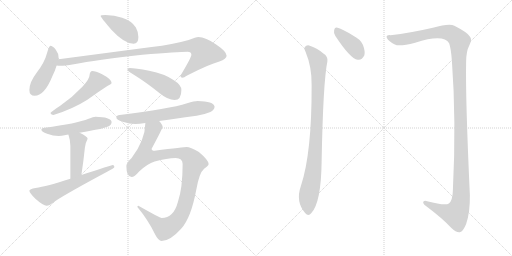
t = 0.00 s
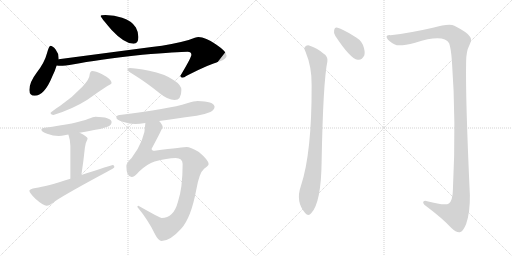
t = 2.08 s
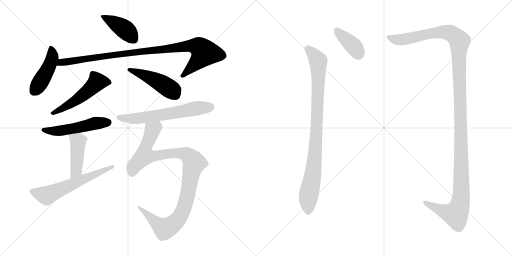
t = 4.16 s
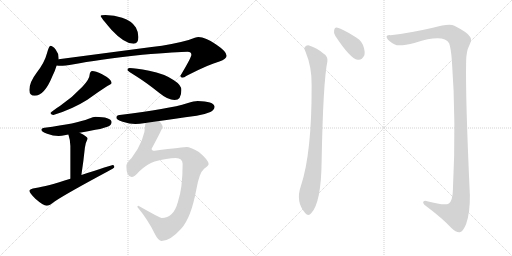
t = 6.23 s
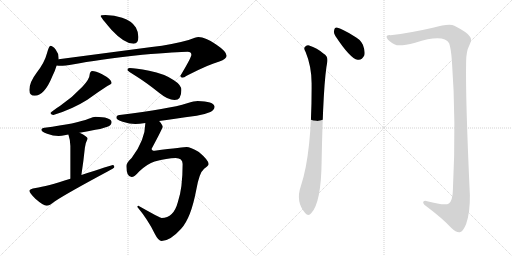
t = 8.31 s
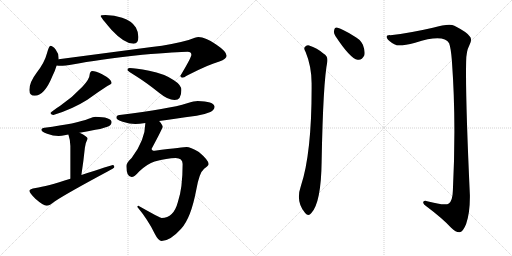
t = 10.39 s

The animated SVG that drew these frames (rendered in a browser with its animation timeline set to each time). Animation: 13 CSS @keyframes rules; one cycle of 10.39 s.

<svg version="1.1" viewBox="0 0 2048 1024" xmlns="http://www.w3.org/2000/svg">
  <g stroke="lightgray" stroke-dasharray="1,1" stroke-width="1" transform="scale(4, 4)">
    <line x1="0" y1="0" x2="256" y2="256"></line>
    <line x1="256" y1="0" x2="0" y2="256"></line>
    <line x1="128" y1="0" x2="128" y2="256"></line>
    <line x1="0" y1="128" x2="256" y2="128"></line>
    <line x1="256" y1="0" x2="512" y2="256"></line>
    <line x1="512" y1="0" x2="256" y2="256"></line>
    <line x1="384" y1="0" x2="384" y2="256"></line>
    <line x1="256" y1="128" x2="512" y2="128"></line>
  </g>
<g transform="scale(1, -1) translate(0, -850)">
   <style type="text/css">
    @keyframes keyframes0 {
      from {
       stroke: black;
       stroke-dashoffset: 418;
       stroke-width: 128;
       }
       58% {
       animation-timing-function: step-end;
       stroke: black;
       stroke-dashoffset: 0;
       stroke-width: 128;
       }
       to {
       stroke: black;
       stroke-width: 1024;
       }
       }
       #make-me-a-hanzi-animation-0 {
         animation: keyframes0 0.590169s both;
         animation-delay: 0.000000s;
         animation-timing-function: linear;
       }
    @keyframes keyframes1 {
      from {
       stroke: black;
       stroke-dashoffset: 448;
       stroke-width: 128;
       }
       59% {
       animation-timing-function: step-end;
       stroke: black;
       stroke-dashoffset: 0;
       stroke-width: 128;
       }
       to {
       stroke: black;
       stroke-width: 1024;
       }
       }
       #make-me-a-hanzi-animation-1 {
         animation: keyframes1 0.614583s both;
         animation-delay: 0.590169s;
         animation-timing-function: linear;
       }
    @keyframes keyframes2 {
      from {
       stroke: black;
       stroke-dashoffset: 982;
       stroke-width: 128;
       }
       76% {
       animation-timing-function: step-end;
       stroke: black;
       stroke-dashoffset: 0;
       stroke-width: 128;
       }
       to {
       stroke: black;
       stroke-width: 1024;
       }
       }
       #make-me-a-hanzi-animation-2 {
         animation: keyframes2 1.049154s both;
         animation-delay: 1.204752s;
         animation-timing-function: linear;
       }
    @keyframes keyframes3 {
      from {
       stroke: black;
       stroke-dashoffset: 528;
       stroke-width: 128;
       }
       63% {
       animation-timing-function: step-end;
       stroke: black;
       stroke-dashoffset: 0;
       stroke-width: 128;
       }
       to {
       stroke: black;
       stroke-width: 1024;
       }
       }
       #make-me-a-hanzi-animation-3 {
         animation: keyframes3 0.679688s both;
         animation-delay: 2.253906s;
         animation-timing-function: linear;
       }
    @keyframes keyframes4 {
      from {
       stroke: black;
       stroke-dashoffset: 468;
       stroke-width: 128;
       }
       60% {
       animation-timing-function: step-end;
       stroke: black;
       stroke-dashoffset: 0;
       stroke-width: 128;
       }
       to {
       stroke: black;
       stroke-width: 1024;
       }
       }
       #make-me-a-hanzi-animation-4 {
         animation: keyframes4 0.630859s both;
         animation-delay: 2.933594s;
         animation-timing-function: linear;
       }
    @keyframes keyframes5 {
      from {
       stroke: black;
       stroke-dashoffset: 519;
       stroke-width: 128;
       }
       63% {
       animation-timing-function: step-end;
       stroke: black;
       stroke-dashoffset: 0;
       stroke-width: 128;
       }
       to {
       stroke: black;
       stroke-width: 1024;
       }
       }
       #make-me-a-hanzi-animation-5 {
         animation: keyframes5 0.672363s both;
         animation-delay: 3.564453s;
         animation-timing-function: linear;
       }
    @keyframes keyframes6 {
      from {
       stroke: black;
       stroke-dashoffset: 441;
       stroke-width: 128;
       }
       59% {
       animation-timing-function: step-end;
       stroke: black;
       stroke-dashoffset: 0;
       stroke-width: 128;
       }
       to {
       stroke: black;
       stroke-width: 1024;
       }
       }
       #make-me-a-hanzi-animation-6 {
         animation: keyframes6 0.608887s both;
         animation-delay: 4.236816s;
         animation-timing-function: linear;
       }
    @keyframes keyframes7 {
      from {
       stroke: black;
       stroke-dashoffset: 609;
       stroke-width: 128;
       }
       66% {
       animation-timing-function: step-end;
       stroke: black;
       stroke-dashoffset: 0;
       stroke-width: 128;
       }
       to {
       stroke: black;
       stroke-width: 1024;
       }
       }
       #make-me-a-hanzi-animation-7 {
         animation: keyframes7 0.745605s both;
         animation-delay: 4.845703s;
         animation-timing-function: linear;
       }
    @keyframes keyframes8 {
      from {
       stroke: black;
       stroke-dashoffset: 631;
       stroke-width: 128;
       }
       67% {
       animation-timing-function: step-end;
       stroke: black;
       stroke-dashoffset: 0;
       stroke-width: 128;
       }
       to {
       stroke: black;
       stroke-width: 1024;
       }
       }
       #make-me-a-hanzi-animation-8 {
         animation: keyframes8 0.763509s both;
         animation-delay: 5.591308s;
         animation-timing-function: linear;
       }
    @keyframes keyframes9 {
      from {
       stroke: black;
       stroke-dashoffset: 1028;
       stroke-width: 128;
       }
       77% {
       animation-timing-function: step-end;
       stroke: black;
       stroke-dashoffset: 0;
       stroke-width: 128;
       }
       to {
       stroke: black;
       stroke-width: 1024;
       }
       }
       #make-me-a-hanzi-animation-9 {
         animation: keyframes9 1.086589s both;
         animation-delay: 6.354817s;
         animation-timing-function: linear;
       }
    @keyframes keyframes10 {
      from {
       stroke: black;
       stroke-dashoffset: 392;
       stroke-width: 128;
       }
       56% {
       animation-timing-function: step-end;
       stroke: black;
       stroke-dashoffset: 0;
       stroke-width: 128;
       }
       to {
       stroke: black;
       stroke-width: 1024;
       }
       }
       #make-me-a-hanzi-animation-10 {
         animation: keyframes10 0.569010s both;
         animation-delay: 7.441406s;
         animation-timing-function: linear;
       }
    @keyframes keyframes11 {
      from {
       stroke: black;
       stroke-dashoffset: 926;
       stroke-width: 128;
       }
       75% {
       animation-timing-function: step-end;
       stroke: black;
       stroke-dashoffset: 0;
       stroke-width: 128;
       }
       to {
       stroke: black;
       stroke-width: 1024;
       }
       }
       #make-me-a-hanzi-animation-11 {
         animation: keyframes11 1.003581s both;
         animation-delay: 8.010416s;
         animation-timing-function: linear;
       }
    @keyframes keyframes12 {
      from {
       stroke: black;
       stroke-dashoffset: 1382;
       stroke-width: 128;
       }
       82% {
       animation-timing-function: step-end;
       stroke: black;
       stroke-dashoffset: 0;
       stroke-width: 128;
       }
       to {
       stroke: black;
       stroke-width: 1024;
       }
       }
       #make-me-a-hanzi-animation-12 {
         animation: keyframes12 1.374674s both;
         animation-delay: 9.013997s;
         animation-timing-function: linear;
       }
</style>
<path d="M 421.5 790.0 Q 402.5 790.0 402.5 786.0 Q 402.5 781.0 446.5 730.0 Q 497.5 675.0 534.5 675.0 Q 553.5 675.0 553.5 702.0 Q 553.5 722.0 543.5 740.0 Q 526.5 767.0 488.5 779.0 Q 458.5 789.0 421.5 790.0 Z" fill="lightgray"></path> 
<path d="M 201.5 667.0 Q 196.5 667.0 188.5 639.0 Q 178.5 600.0 146.5 559.0 Q 117.5 521.0 117.5 490.0 Q 117.5 467.0 138.5 467.0 Q 177.5 467.0 208.5 543.0 Q 220.5 567.0 226.5 588.0 L 234.5 613.0 L 234.5 618.0 Q 234.5 637.0 222.5 652.0 Q 210.5 667.0 201.5 667.0 Z" fill="lightgray"></path> 
<path d="M 226.5 588.0 Q 234.5 587.0 241.5 587.0 Q 257.5 587.0 295.5 593.0 Q 382.5 610.0 569.5 631.0 Q 713.5 643.0 750.5 643.0 Q 765.5 643.0 765.5 631.0 Q 765.5 620.0 721.5 547.0 Q 721.5 539.0 730.5 539.0 Q 734.5 539.0 750.5 549.0 Q 836.5 593.0 877.5 604.0 Q 906.5 614.0 906.5 627.0 Q 906.5 644.0 864.5 672.0 Q 822.5 702.0 793.5 702.0 Q 784.5 702.0 754.5 690.0 Q 691.5 672.0 606.5 662.0 L 234.5 613.0 C 204.5 609.0 196.5 589.0 226.5 588.0 Z" fill="lightgray"></path> 
<path d="M 369.5 566.0 Q 364.5 566.0 361.5 561.0 Q 358.5 557.0 358.5 551.0 Q 358.5 534.0 329.5 503.0 Q 289.5 460.0 239.5 426.0 Q 209.5 407.0 201.5 398.0 Q 205.5 390.0 213.5 390.0 Q 289.5 413.0 349.5 451.0 Q 393.5 483.0 429.5 506.0 Q 446.5 514.0 446.5 518.0 Q 446.5 533.0 408.5 553.0 Q 381.5 566.0 369.5 566.0 Z" fill="lightgray"></path> 
<path d="M 518.5 578.0 Q 509.5 578.0 509.5 570.0 Q 509.5 567.0 549.5 542.0 Q 587.5 518.0 637.5 478.0 Q 671.5 450.0 698.5 450.0 Q 725.5 450.0 725.5 490.0 Q 725.5 510.0 695.5 529.0 Q 658.5 555.0 596.5 567.0 Q 540.5 578.0 518.5 578.0 Z" fill="lightgray"></path> 
<path d="M 381.5 383.0 Q 373.5 383.0 354.5 375.0 Q 307.5 356.0 178.5 339.0 Q 165.5 337.0 165.5 331.0 Q 165.5 323.0 188.5 315.0 Q 212.5 306.0 234.5 306.0 Q 244.5 306.0 263.5 310.0 Q 267.5 311.0 273.5 312.0 L 318.5 319.0 Q 343.5 324.0 381.5 331.0 Q 405.5 334.0 432.5 344.0 Q 445.5 350.0 446.5 362.0 Q 443.5 382.0 381.5 383.0 Z" fill="lightgray"></path> 
<path d="M 273.5 312.0 Q 281.5 289.0 281.5 266.0 L 281.5 135.0 C 281.5 105.0 321.5 120.0 325.5 150.0 Q 334.5 209.0 339.5 259.0 Q 342.5 281.0 350.5 295.0 Q 350.5 304.0 318.5 319.0 C 291.5 332.0 264.5 341.0 273.5 312.0 Z" fill="lightgray"></path> 
<path d="M 281.5 135.0 Q 185.5 104.0 142.5 98.0 Q 117.5 94.0 117.5 87.0 Q 117.5 79.0 141.5 55.0 Q 173.5 27.0 186.5 27.0 Q 198.5 27.0 218.5 44.0 Q 264.5 75.0 428.5 163.0 Q 457.5 178.0 457.5 182.0 Q 457.5 190.0 450.5 190.0 Q 446.5 190.0 325.5 150.0 L 281.5 135.0 Z" fill="lightgray"></path> 
<path d="M 790.5 446.0 Q 777.5 446.0 748.5 437.0 Q 676.5 414.0 478.5 390.0 Q 465.5 389.0 465.5 379.0 Q 465.5 371.0 490.5 363.0 Q 518.5 354.0 541.5 354.0 Q 556.5 354.0 581.5 358.0 L 636.5 366.0 Q 690.5 374.0 786.5 387.0 Q 812.5 390.0 841.5 402.0 Q 856.5 409.0 858.5 423.0 Q 854.5 445.0 790.5 446.0 Z" fill="lightgray"></path> 
<path d="M 581.5 358.0 Q 580.5 289.0 526.5 218.0 Q 505.5 199.0 505.5 186.0 Q 505.5 142.0 526.5 142.0 Q 537.5 142.0 556.5 164.0 Q 589.5 195.0 618.5 204.0 Q 668.5 218.0 702.5 218.0 Q 730.5 218.0 730.5 194.0 Q 730.5 97.0 711.5 42.0 Q 694.5 -22.0 646.5 -22.0 Q 640.5 -22.0 553.5 27.0 Q 549.5 27.0 549.5 22.0 Q 592.5 -30.0 618.5 -84.0 Q 633.5 -114.0 646.5 -114.0 Q 680.5 -114.0 724.5 -65.0 Q 763.5 -23.0 784.5 88.0 Q 796.5 159.0 816.5 175.0 Q 834.5 187.0 834.5 194.0 Q 834.5 209.0 795.5 242.0 Q 760.5 262.0 746.5 262.0 Q 737.5 262.0 618.5 247.0 Q 606.5 247.0 606.5 255.0 Q 650.5 337.0 650.5 343.0 Q 650.5 350.0 636.5 366.0 C 621.5 392.0 584.5 388.0 581.5 358.0 Z" fill="lightgray"></path> 
<path d="M 1341.5 706.5 Q 1401.5 615.5 1430.5 611.5 Q 1446.5 607.5 1457.5 629.5 Q 1461.5 645.5 1451.5 671.5 Q 1441.5 693.5 1413.5 707.5 Q 1370.5 734.5 1350.5 739.5 Q 1338.5 743.5 1336.5 728.5 Q 1333.5 718.5 1341.5 706.5 Z" fill="lightgray"></path> 
<path d="M 1222.5 642.5 Q 1247.5 582.5 1246.5 510.5 Q 1247.5 237.5 1203.5 106.5 Q 1181.5 43.5 1220.5 -1.5 Q 1233.5 -17.5 1245.5 -1.5 Q 1284.5 40.5 1286.5 203.5 Q 1292.5 524.5 1309.5 604.5 Q 1312.5 625.5 1293.5 636.5 Q 1268.5 658.5 1236.5 668.5 Q 1226.5 671.5 1218.5 661.5 Q 1214.5 654.5 1222.5 642.5 Z" fill="lightgray"></path> 
<path d="M 1561.5 709.5 Q 1542.5 710.5 1547.5 698.5 Q 1554.5 685.5 1579.5 672.5 Q 1595.5 662.5 1660.5 679.5 Q 1774.5 715.5 1796.5 677.5 Q 1803.5 658.5 1807.5 608.5 Q 1825.5 365.5 1811.5 88.5 Q 1810.5 48.5 1795.5 36.5 Q 1780.5 26.5 1708.5 45.5 Q 1692.5 49.5 1692.5 39.5 Q 1693.5 32.5 1706.5 24.5 Q 1770.5 -23.5 1804.5 -60.5 Q 1826.5 -81.5 1839.5 -78.5 Q 1852.5 -75.5 1864.5 -45.5 Q 1880.5 0.5 1879.5 70.5 Q 1861.5 458.5 1864.5 602.5 Q 1864.5 645.5 1877.5 669.5 Q 1890.5 693.5 1878.5 705.5 Q 1868.5 721.5 1817.5 747.5 Q 1796.5 757.5 1731.5 739.5 Q 1640.5 718.5 1561.5 709.5 Z" fill="lightgray"></path> 
      <clipPath id="make-me-a-hanzi-clip-0">
      <path d="M 421.5 790.0 Q 402.5 790.0 402.5 786.0 Q 402.5 781.0 446.5 730.0 Q 497.5 675.0 534.5 675.0 Q 553.5 675.0 553.5 702.0 Q 553.5 722.0 543.5 740.0 Q 526.5 767.0 488.5 779.0 Q 458.5 789.0 421.5 790.0 Z" fill="lightgray"></path>
      </clipPath>
      <path clip-path="url(#make-me-a-hanzi-clip-0)" d="M 406.5 785.0 L 499.5 732.0 L 535.5 691.0 " fill="none" id="make-me-a-hanzi-animation-0" stroke-dasharray="290 580" stroke-linecap="round"></path>

      <clipPath id="make-me-a-hanzi-clip-1">
      <path d="M 201.5 667.0 Q 196.5 667.0 188.5 639.0 Q 178.5 600.0 146.5 559.0 Q 117.5 521.0 117.5 490.0 Q 117.5 467.0 138.5 467.0 Q 177.5 467.0 208.5 543.0 Q 220.5 567.0 226.5 588.0 L 234.5 613.0 L 234.5 618.0 Q 234.5 637.0 222.5 652.0 Q 210.5 667.0 201.5 667.0 Z" fill="lightgray"></path>
      </clipPath>
      <path clip-path="url(#make-me-a-hanzi-clip-1)" d="M 204.5 659.0 L 209.5 621.0 L 199.5 591.0 L 136.5 486.0 " fill="none" id="make-me-a-hanzi-animation-1" stroke-dasharray="320 640" stroke-linecap="round"></path>

      <clipPath id="make-me-a-hanzi-clip-2">
      <path d="M 226.5 588.0 Q 234.5 587.0 241.5 587.0 Q 257.5 587.0 295.5 593.0 Q 382.5 610.0 569.5 631.0 Q 713.5 643.0 750.5 643.0 Q 765.5 643.0 765.5 631.0 Q 765.5 620.0 721.5 547.0 Q 721.5 539.0 730.5 539.0 Q 734.5 539.0 750.5 549.0 Q 836.5 593.0 877.5 604.0 Q 906.5 614.0 906.5 627.0 Q 906.5 644.0 864.5 672.0 Q 822.5 702.0 793.5 702.0 Q 784.5 702.0 754.5 690.0 Q 691.5 672.0 606.5 662.0 L 234.5 613.0 C 204.5 609.0 196.5 589.0 226.5 588.0 Z" fill="lightgray"></path>
      </clipPath>
      <path clip-path="url(#make-me-a-hanzi-clip-2)" d="M 234.5 592.0 L 245.5 601.0 L 507.5 638.0 L 740.5 665.0 L 795.5 662.0 L 818.5 639.0 L 794.5 608.0 L 731.5 549.0 " fill="none" id="make-me-a-hanzi-animation-2" stroke-dasharray="854 1708" stroke-linecap="round"></path>

      <clipPath id="make-me-a-hanzi-clip-3">
      <path d="M 369.5 566.0 Q 364.5 566.0 361.5 561.0 Q 358.5 557.0 358.5 551.0 Q 358.5 534.0 329.5 503.0 Q 289.5 460.0 239.5 426.0 Q 209.5 407.0 201.5 398.0 Q 205.5 390.0 213.5 390.0 Q 289.5 413.0 349.5 451.0 Q 393.5 483.0 429.5 506.0 Q 446.5 514.0 446.5 518.0 Q 446.5 533.0 408.5 553.0 Q 381.5 566.0 369.5 566.0 Z" fill="lightgray"></path>
      </clipPath>
      <path clip-path="url(#make-me-a-hanzi-clip-3)" d="M 439.5 520.0 L 388.5 523.0 L 319.5 460.0 L 272.5 428.0 L 209.5 397.0 " fill="none" id="make-me-a-hanzi-animation-3" stroke-dasharray="400 800" stroke-linecap="round"></path>

      <clipPath id="make-me-a-hanzi-clip-4">
      <path d="M 518.5 578.0 Q 509.5 578.0 509.5 570.0 Q 509.5 567.0 549.5 542.0 Q 587.5 518.0 637.5 478.0 Q 671.5 450.0 698.5 450.0 Q 725.5 450.0 725.5 490.0 Q 725.5 510.0 695.5 529.0 Q 658.5 555.0 596.5 567.0 Q 540.5 578.0 518.5 578.0 Z" fill="lightgray"></path>
      </clipPath>
      <path clip-path="url(#make-me-a-hanzi-clip-4)" d="M 515.5 573.0 L 627.5 527.0 L 689.5 488.0 L 699.5 473.0 " fill="none" id="make-me-a-hanzi-animation-4" stroke-dasharray="340 680" stroke-linecap="round"></path>

      <clipPath id="make-me-a-hanzi-clip-5">
      <path d="M 381.5 383.0 Q 373.5 383.0 354.5 375.0 Q 307.5 356.0 178.5 339.0 Q 165.5 337.0 165.5 331.0 Q 165.5 323.0 188.5 315.0 Q 212.5 306.0 234.5 306.0 Q 244.5 306.0 263.5 310.0 Q 267.5 311.0 273.5 312.0 L 318.5 319.0 Q 343.5 324.0 381.5 331.0 Q 405.5 334.0 432.5 344.0 Q 445.5 350.0 446.5 362.0 Q 443.5 382.0 381.5 383.0 Z" fill="lightgray"></path>
      </clipPath>
      <path clip-path="url(#make-me-a-hanzi-clip-5)" d="M 174.5 331.0 L 238.5 327.0 L 391.5 359.0 L 434.5 361.0 " fill="none" id="make-me-a-hanzi-animation-5" stroke-dasharray="391 782" stroke-linecap="round"></path>

      <clipPath id="make-me-a-hanzi-clip-6">
      <path d="M 273.5 312.0 Q 281.5 289.0 281.5 266.0 L 281.5 135.0 C 281.5 105.0 321.5 120.0 325.5 150.0 Q 334.5 209.0 339.5 259.0 Q 342.5 281.0 350.5 295.0 Q 350.5 304.0 318.5 319.0 C 291.5 332.0 264.5 341.0 273.5 312.0 Z" fill="lightgray"></path>
      </clipPath>
      <path clip-path="url(#make-me-a-hanzi-clip-6)" d="M 282.5 306.0 L 312.5 286.0 L 306.5 178.0 L 287.5 142.0 " fill="none" id="make-me-a-hanzi-animation-6" stroke-dasharray="313 626" stroke-linecap="round"></path>

      <clipPath id="make-me-a-hanzi-clip-7">
      <path d="M 281.5 135.0 Q 185.5 104.0 142.5 98.0 Q 117.5 94.0 117.5 87.0 Q 117.5 79.0 141.5 55.0 Q 173.5 27.0 186.5 27.0 Q 198.5 27.0 218.5 44.0 Q 264.5 75.0 428.5 163.0 Q 457.5 178.0 457.5 182.0 Q 457.5 190.0 450.5 190.0 Q 446.5 190.0 325.5 150.0 L 281.5 135.0 Z" fill="lightgray"></path>
      </clipPath>
      <path clip-path="url(#make-me-a-hanzi-clip-7)" d="M 124.5 86.0 L 189.5 69.0 L 451.5 184.0 " fill="none" id="make-me-a-hanzi-animation-7" stroke-dasharray="481 962" stroke-linecap="round"></path>

      <clipPath id="make-me-a-hanzi-clip-8">
      <path d="M 790.5 446.0 Q 777.5 446.0 748.5 437.0 Q 676.5 414.0 478.5 390.0 Q 465.5 389.0 465.5 379.0 Q 465.5 371.0 490.5 363.0 Q 518.5 354.0 541.5 354.0 Q 556.5 354.0 581.5 358.0 L 636.5 366.0 Q 690.5 374.0 786.5 387.0 Q 812.5 390.0 841.5 402.0 Q 856.5 409.0 858.5 423.0 Q 854.5 445.0 790.5 446.0 Z" fill="lightgray"></path>
      </clipPath>
      <path clip-path="url(#make-me-a-hanzi-clip-8)" d="M 474.5 380.0 L 557.5 377.0 L 779.5 416.0 L 845.5 421.0 " fill="none" id="make-me-a-hanzi-animation-8" stroke-dasharray="503 1006" stroke-linecap="round"></path>

      <clipPath id="make-me-a-hanzi-clip-9">
      <path d="M 581.5 358.0 Q 580.5 289.0 526.5 218.0 Q 505.5 199.0 505.5 186.0 Q 505.5 142.0 526.5 142.0 Q 537.5 142.0 556.5 164.0 Q 589.5 195.0 618.5 204.0 Q 668.5 218.0 702.5 218.0 Q 730.5 218.0 730.5 194.0 Q 730.5 97.0 711.5 42.0 Q 694.5 -22.0 646.5 -22.0 Q 640.5 -22.0 553.5 27.0 Q 549.5 27.0 549.5 22.0 Q 592.5 -30.0 618.5 -84.0 Q 633.5 -114.0 646.5 -114.0 Q 680.5 -114.0 724.5 -65.0 Q 763.5 -23.0 784.5 88.0 Q 796.5 159.0 816.5 175.0 Q 834.5 187.0 834.5 194.0 Q 834.5 209.0 795.5 242.0 Q 760.5 262.0 746.5 262.0 Q 737.5 262.0 618.5 247.0 Q 606.5 247.0 606.5 255.0 Q 650.5 337.0 650.5 343.0 Q 650.5 350.0 636.5 366.0 C 621.5 392.0 584.5 388.0 581.5 358.0 Z" fill="lightgray"></path>
      </clipPath>
      <path clip-path="url(#make-me-a-hanzi-clip-9)" d="M 639.5 344.0 L 627.5 343.0 L 610.5 330.0 L 580.5 256.0 L 579.5 228.0 L 621.5 226.0 L 696.5 238.0 L 735.5 235.0 L 758.5 223.0 L 776.5 199.0 L 753.5 84.0 L 719.5 -17.0 L 691.5 -48.0 L 665.5 -63.0 L 658.5 -65.0 L 633.5 -50.0 L 582.5 1.0 L 569.5 6.0 " fill="none" id="make-me-a-hanzi-animation-9" stroke-dasharray="900 1800" stroke-linecap="round"></path>

      <clipPath id="make-me-a-hanzi-clip-10">
      <path d="M 1341.5 706.5 Q 1401.5 615.5 1430.5 611.5 Q 1446.5 607.5 1457.5 629.5 Q 1461.5 645.5 1451.5 671.5 Q 1441.5 693.5 1413.5 707.5 Q 1370.5 734.5 1350.5 739.5 Q 1338.5 743.5 1336.5 728.5 Q 1333.5 718.5 1341.5 706.5 Z" fill="lightgray"></path>
      </clipPath>
      <path clip-path="url(#make-me-a-hanzi-clip-10)" d="M 1346.5 730.5 L 1415.5 664.5 L 1435.5 629.5 " fill="none" id="make-me-a-hanzi-animation-10" stroke-dasharray="264 528" stroke-linecap="round"></path>

      <clipPath id="make-me-a-hanzi-clip-11">
      <path d="M 1222.5 642.5 Q 1247.5 582.5 1246.5 510.5 Q 1247.5 237.5 1203.5 106.5 Q 1181.5 43.5 1220.5 -1.5 Q 1233.5 -17.5 1245.5 -1.5 Q 1284.5 40.5 1286.5 203.5 Q 1292.5 524.5 1309.5 604.5 Q 1312.5 625.5 1293.5 636.5 Q 1268.5 658.5 1236.5 668.5 Q 1226.5 671.5 1218.5 661.5 Q 1214.5 654.5 1222.5 642.5 Z" fill="lightgray"></path>
      </clipPath>
      <path clip-path="url(#make-me-a-hanzi-clip-11)" d="M 1229.5 655.5 L 1261.5 624.5 L 1272.5 606.5 L 1273.5 591.5 L 1261.5 240.5 L 1232.5 53.5 L 1233.5 4.5 " fill="none" id="make-me-a-hanzi-animation-11" stroke-dasharray="798 1596" stroke-linecap="round"></path>

      <clipPath id="make-me-a-hanzi-clip-12">
      <path d="M 1561.5 709.5 Q 1542.5 710.5 1547.5 698.5 Q 1554.5 685.5 1579.5 672.5 Q 1595.5 662.5 1660.5 679.5 Q 1774.5 715.5 1796.5 677.5 Q 1803.5 658.5 1807.5 608.5 Q 1825.5 365.5 1811.5 88.5 Q 1810.5 48.5 1795.5 36.5 Q 1780.5 26.5 1708.5 45.5 Q 1692.5 49.5 1692.5 39.5 Q 1693.5 32.5 1706.5 24.5 Q 1770.5 -23.5 1804.5 -60.5 Q 1826.5 -81.5 1839.5 -78.5 Q 1852.5 -75.5 1864.5 -45.5 Q 1880.5 0.5 1879.5 70.5 Q 1861.5 458.5 1864.5 602.5 Q 1864.5 645.5 1877.5 669.5 Q 1890.5 693.5 1878.5 705.5 Q 1868.5 721.5 1817.5 747.5 Q 1796.5 757.5 1731.5 739.5 Q 1640.5 718.5 1561.5 709.5 Z" fill="lightgray"></path>
      </clipPath>
      <path clip-path="url(#make-me-a-hanzi-clip-12)" d="M 1556.5 701.5 L 1585.5 692.5 L 1612.5 692.5 L 1727.5 717.5 L 1781.5 721.5 L 1811.5 713.5 L 1835.5 691.5 L 1838.5 681.5 L 1843.5 46.5 L 1822.5 -6.5 L 1767.5 7.5 L 1700.5 39.5 " fill="none" id="make-me-a-hanzi-animation-12" stroke-dasharray="1254 2508" stroke-linecap="round"></path>

</g>
</svg>
